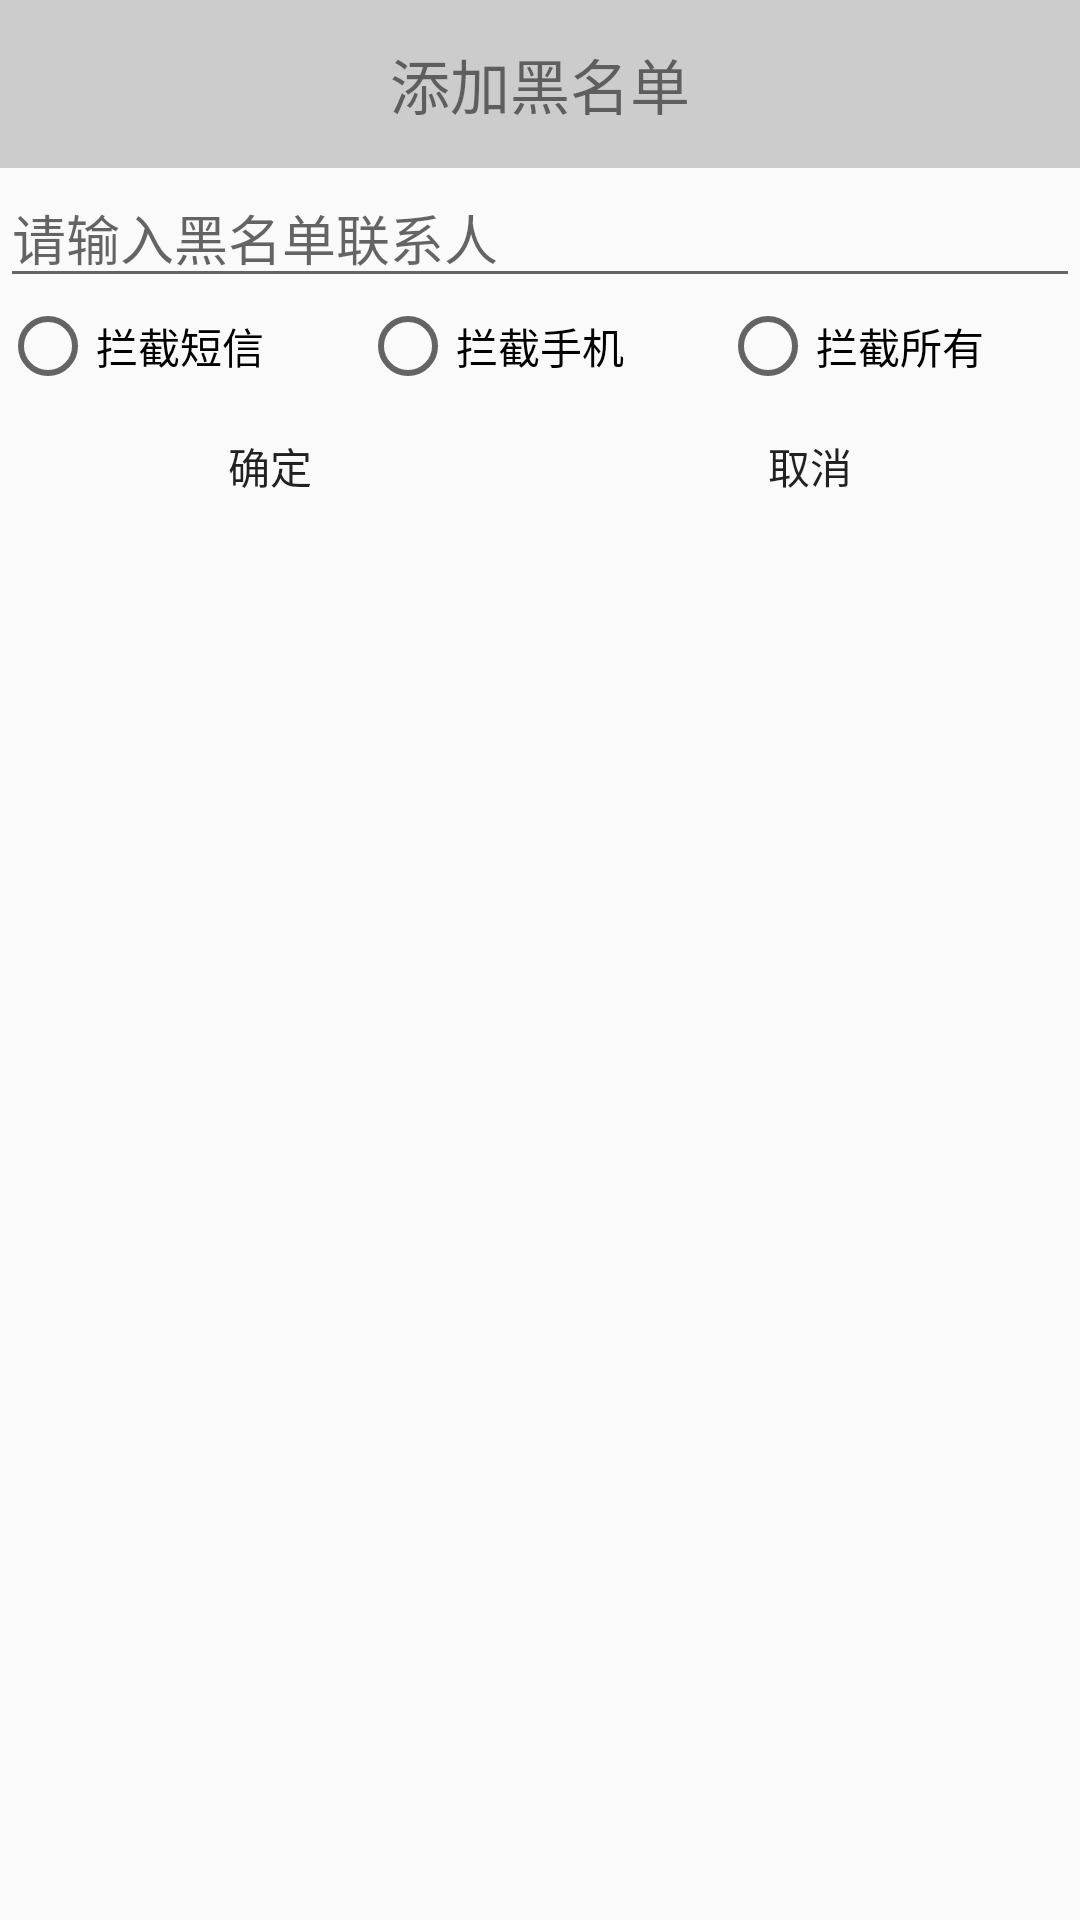

Produce the Android XML layout that renders to this screen, including the resource entries it uses.
<!-- AndroidManifest.xml: application theme AppTheme -->
<!-- res/layout/dialog_addblcaknumber.xml -->
<?xml version="1.0" encoding="utf-8"?>
<LinearLayout xmlns:android="http://schemas.android.com/apk/res/android"
    android:orientation="vertical"
    android:layout_width="match_parent"
    android:layout_height="wrap_content">
<TextView
    android:gravity="center"
    android:text="@string/dialog_addblacknumber_title"
   android:layout_height="?attr/actionBarSize"
    android:textSize="20sp"
    android:layout_width="match_parent"
    android:background="#ccc"
     />
    <EditText
        android:id="@+id/et_blacknumber_phone"
        android:hint="@string/dialog_blacknumber_et_hint"
        android:layout_width="match_parent"
        android:layout_height="wrap_content" />
    <RadioGroup
        android:id="@+id/rd_mode_grop"
        android:gravity="center"
        android:orientation="horizontal"
        android:layout_width="match_parent"
        android:layout_height="wrap_content">
        <RadioButton
            android:id="@+id/rb_sms"
            android:text="@string/intercept_sms"
            android:layout_gravity="center"
            android:layout_weight="1"
            android:layout_width="0dp"
            android:layout_height="wrap_content" />
        <RadioButton
            android:id="@+id/rb_phone"
            android:text="@string/intercept_phone"
            android:layout_weight="1"
            android:layout_width="0dp"
            android:layout_height="wrap_content" />
        <RadioButton
            android:id="@+id/rb_all"
            android:text="@string/intercept_all"
            android:layout_weight="1"
            android:layout_width="0dp"
            android:layout_height="wrap_content" />
    </RadioGroup>
    <LinearLayout
        android:orientation="horizontal"
        android:layout_width="match_parent"
        android:layout_height="wrap_content">
        <Button
            android:id="@+id/bt_blacknumber_confirm"
            android:background="@drawable/bt_sim_number"
            android:text="@string/confirm"
            android:layout_width="0dp"
            android:layout_weight="1"
            android:layout_height="wrap_content" />
        <Button
            android:id="@+id/bt_blacknumber_cancel"
            android:background="@drawable/bt_sim_number"
            android:text="@string/cancel"
            android:layout_weight="1"
            android:layout_width="0dp"
            android:layout_height="wrap_content" />

    </LinearLayout>
</LinearLayout>
<!-- resources referenced by this layout -->
<resources>
  <string name="cancel">取消</string>
  <string name="confirm">确定</string>
  <string name="dialog_addblacknumber_title">添加黑名单</string>
  <string name="dialog_blacknumber_et_hint">请输入黑名单联系人</string>
  <string name="intercept_all">拦截所有</string>
  <string name="intercept_phone">拦截手机</string>
  <string name="intercept_sms">拦截短信</string>
  <style name="AppTheme" parent="Theme.AppCompat.Light.NoActionBar">
          
          <item name="colorPrimary">@color/colorPrimary</item>
          <item name="colorPrimaryDark">@color/colorPrimaryDark</item>
          <item name="colorAccent">@color/colorAccent</item>
      </style>
  <color name="colorPrimary">#3F51B5</color>
  <color name="colorPrimaryDark">#303F9F</color>
  <color name="colorAccent">#FF4081</color>
</resources>
